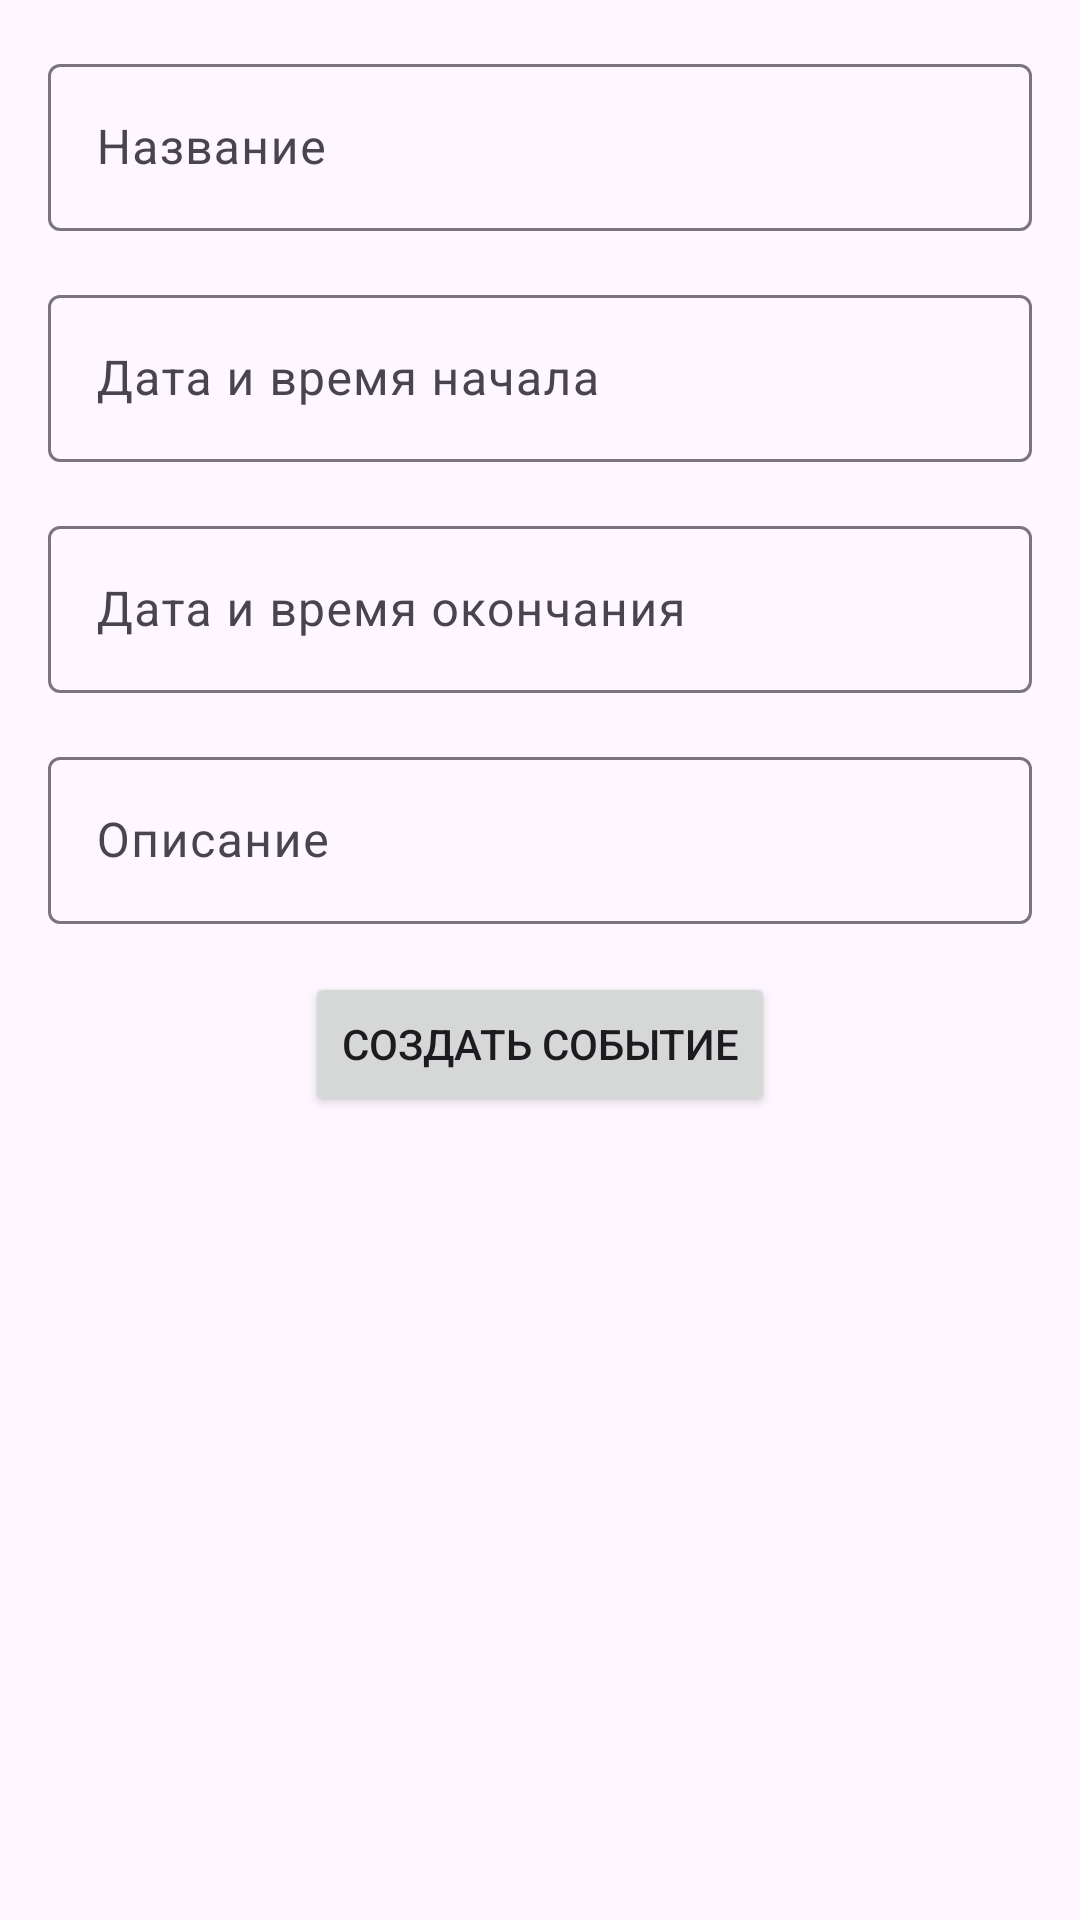

Android layout source for this screen:
<!-- AndroidManifest.xml: application theme Theme.SimTodo -->
<!-- res/layout/fragment_add_event.xml -->
<?xml version="1.0" encoding="utf-8"?>
<androidx.constraintlayout.widget.ConstraintLayout xmlns:android="http://schemas.android.com/apk/res/android"
    xmlns:app="http://schemas.android.com/apk/res-auto"
    xmlns:tools="http://schemas.android.com/tools"
    android:layout_width="match_parent"
    android:layout_height="match_parent"
    android:padding="16dp"
    tools:context=".ui.addevent.AddEventFragment">

    <com.google.android.material.textfield.TextInputLayout
        android:id="@+id/tilEventTitle"
        android:layout_width="match_parent"
        android:layout_height="wrap_content"
        android:elevation="5dp"
        app:layout_constraintEnd_toEndOf="parent"
        app:layout_constraintStart_toStartOf="parent"
        app:layout_constraintTop_toTopOf="parent">

        <com.google.android.material.textfield.TextInputEditText
            android:id="@+id/tietEventTitle"
            android:layout_width="match_parent"
            android:layout_height="wrap_content"
            android:hint="@string/event_title_label" />

    </com.google.android.material.textfield.TextInputLayout>

    <com.google.android.material.textfield.TextInputLayout
        android:id="@+id/tilEventDT_Start"
        android:layout_width="0dp"
        android:layout_height="wrap_content"
        android:layout_marginTop="@dimen/default_margin"
        android:elevation="5dp"
        app:layout_constraintEnd_toEndOf="parent"
        app:layout_constraintStart_toStartOf="parent"
        app:layout_constraintTop_toBottomOf="@id/tilEventTitle"
        app:startIconDrawable="@drawable/ic_baseline_edit_calendar_24">

        <com.google.android.material.textfield.TextInputEditText
            android:id="@+id/tietEventDT_Start"
            android:layout_width="match_parent"
            android:layout_height="wrap_content"
            android:enabled="false"
            android:hint="@string/event_dt_start_label" />

    </com.google.android.material.textfield.TextInputLayout>

    <com.google.android.material.textfield.TextInputLayout
        android:id="@+id/tilEventDT_End"
        android:layout_width="0dp"
        android:layout_height="wrap_content"
        android:layout_marginTop="@dimen/default_margin"
        android:elevation="5dp"
        app:layout_constraintEnd_toEndOf="parent"
        app:layout_constraintStart_toStartOf="parent"
        app:layout_constraintTop_toBottomOf="@id/tilEventDT_Start"
        app:startIconDrawable="@drawable/ic_baseline_edit_calendar_24">

        <com.google.android.material.textfield.TextInputEditText
            android:id="@+id/tietEventDT_End"
            android:layout_width="match_parent"
            android:layout_height="wrap_content"
            android:enabled="false"
            android:hint="@string/event_dt_end_label" />

    </com.google.android.material.textfield.TextInputLayout>

    <com.google.android.material.textfield.TextInputLayout
        android:id="@+id/tilEventDesc"
        android:layout_width="match_parent"
        android:layout_height="wrap_content"
        android:layout_marginTop="@dimen/default_margin"
        android:elevation="5dp"
        app:layout_constraintEnd_toEndOf="parent"
        app:layout_constraintStart_toStartOf="parent"
        app:layout_constraintTop_toBottomOf="@id/tilEventDT_End">

        <com.google.android.material.textfield.TextInputEditText
            android:id="@+id/tietEventDesc"
            android:layout_width="match_parent"
            android:layout_height="wrap_content"
            android:hint="@string/event_desc_label" />

    </com.google.android.material.textfield.TextInputLayout>

    <Button
        android:id="@+id/btnAddEvent"
        android:layout_width="wrap_content"
        android:layout_height="wrap_content"
        android:layout_marginTop="@dimen/default_margin"
        android:text="@string/btn_add_event_label"
        app:layout_constraintEnd_toEndOf="parent"
        app:layout_constraintStart_toStartOf="parent"
        app:layout_constraintTop_toBottomOf="@+id/tilEventDesc" />

</androidx.constraintlayout.widget.ConstraintLayout>
<!-- resources referenced by this layout -->
<resources>
  <dimen name="default_margin">16dp</dimen>
  <string name="btn_add_event_label">Создать событие</string>
  <string name="event_desc_label">Описание</string>
  <string name="event_dt_end_label">Дата и время окончания</string>
  <string name="event_dt_start_label">Дата и время начала</string>
  <string name="event_title_label">Название</string>
  <style name="Theme.SimTodo" parent="Base.Theme.SimTodo" />
  <style name="Base.Theme.SimTodo" parent="Theme.Material3.DayNight.NoActionBar">
          
          
      </style>
</resources>
